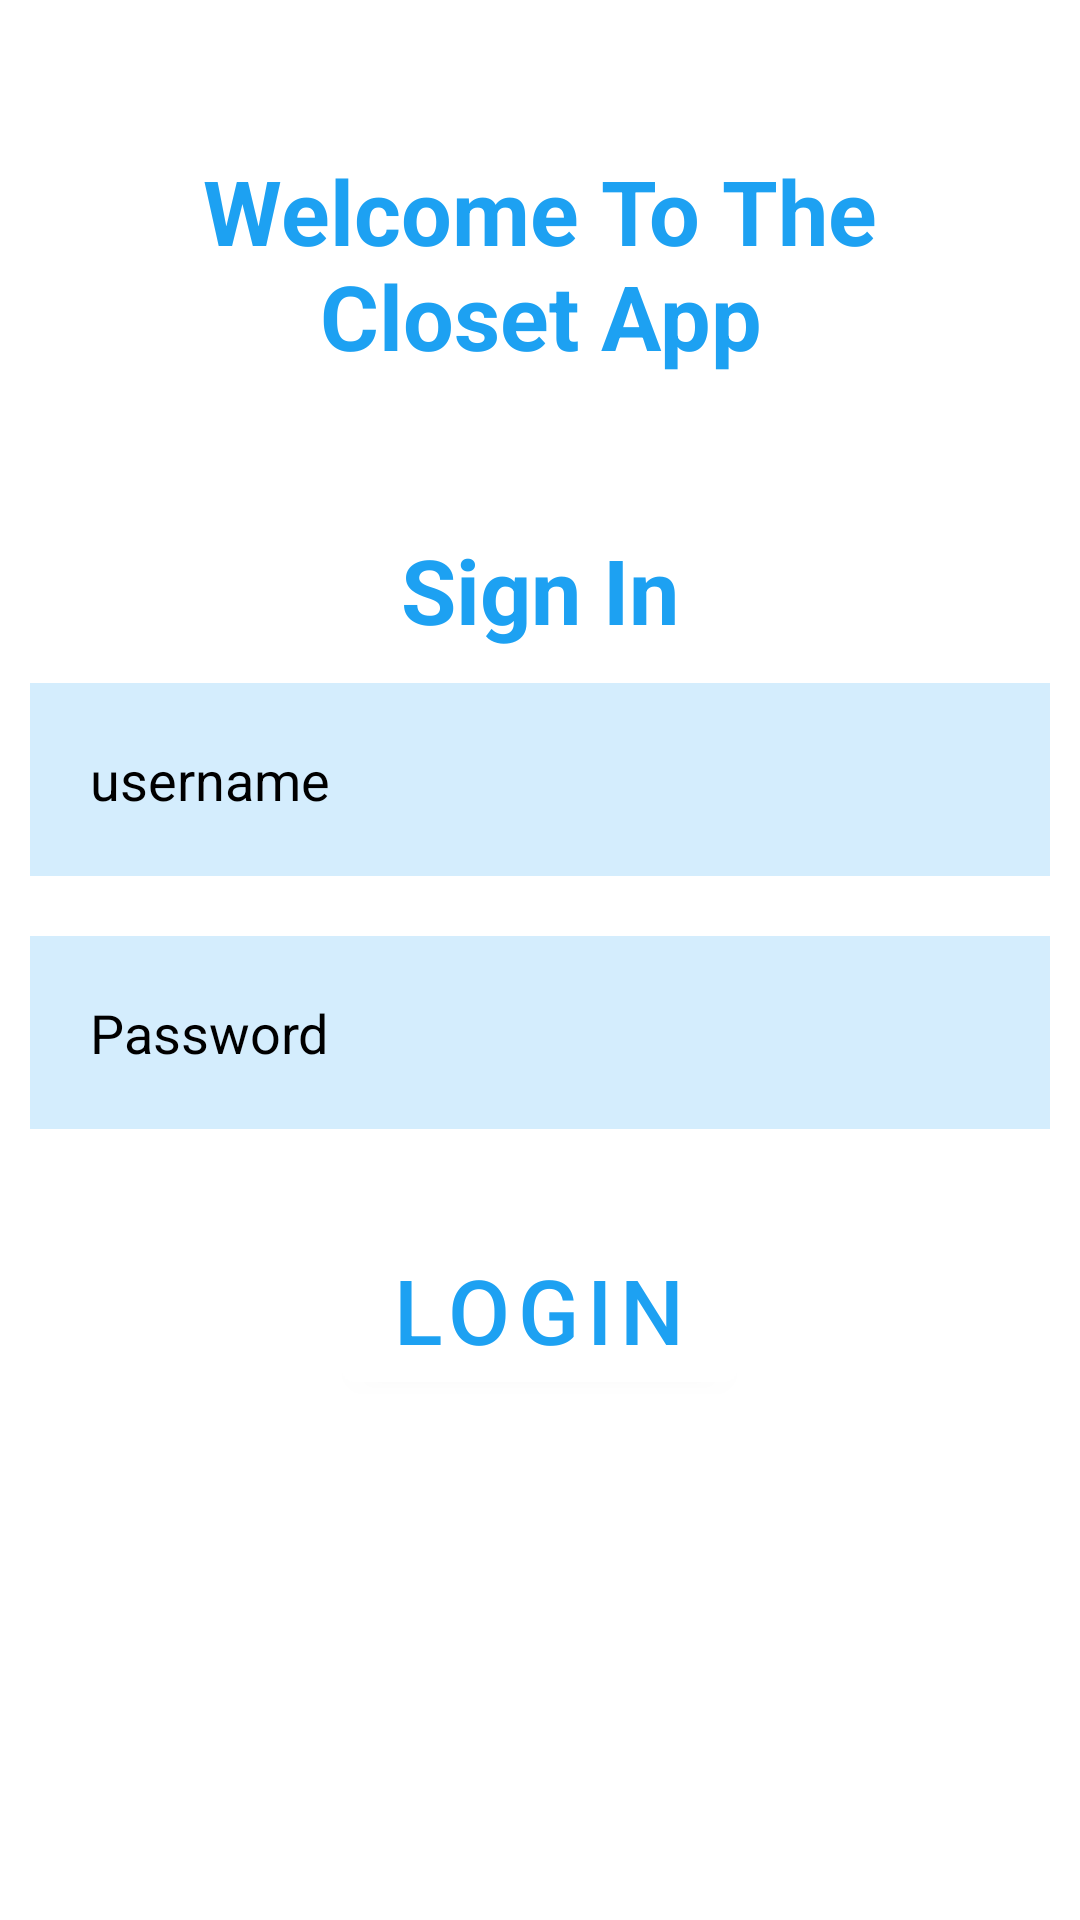

Reconstruct the res/layout file that produces this screen, plus the resources it refers to.
<!-- AndroidManifest.xml: application theme Theme.Closet -->
<!-- res/layout/login_page.xml -->
<?xml version="1.0" encoding="utf-8"?>
<RelativeLayout xmlns:android="http://schemas.android.com/apk/res/android"
    xmlns:app="http://schemas.android.com/apk/res-auto"
    xmlns:tools="http://schemas.android.com/tools"
    android:layout_width="match_parent"
    android:layout_height="match_parent"
    tools:context=".LoginPage">

    <TextView
        android:id="@+id/closet"
        android:layout_width="match_parent"
        android:layout_height="wrap_content"
        android:layout_marginStart="50dp"
        android:layout_marginTop="50dp"
        android:layout_marginEnd="50dp"
        android:layout_marginBottom="50dp"
        android:gravity="center"
        android:text="Welcome To The Closet App"
        android:textColor="#1DA1F2"
        android:textSize="30dp"
        android:textStyle="bold" />

    <TextView
        android:id="@+id/signin"
        android:layout_width="match_parent"
        android:layout_height="wrap_content"
        android:layout_below="@+id/closet"
        android:layout_marginStart="1dp"
        android:layout_marginTop="1dp"
        android:layout_marginEnd="1dp"
        android:layout_marginBottom="1dp"
        android:gravity="center"
        android:text="Sign In"
        android:textColor="#1DA1F2"
        android:textSize="30dp"
        android:textStyle="bold" />

    <EditText
        android:id="@+id/username"
        android:layout_width="match_parent"
        android:layout_height="wrap_content"
        android:layout_below="@id/signin"
        android:layout_marginStart="10dp"
        android:layout_marginTop="10dp"
        android:layout_marginEnd="10dp"
        android:layout_marginBottom="10dp"
        android:background="#30ffffff"
        android:backgroundTint="#1DA1F2"
        android:drawableLeft="@drawable/ic_android_black_24dp"
        android:drawablePadding="20dp"
        android:hint="username"
        android:padding="20dp"
        android:textColor="#1DA1F2"
        android:textColorHint="@color/black" />

    <EditText
        android:id="@+id/password"
        android:layout_width="match_parent"
        android:layout_height="wrap_content"
        android:layout_below="@id/username"
        android:layout_marginStart="10dp"
        android:layout_marginTop="10dp"
        android:layout_marginEnd="10dp"
        android:layout_marginBottom="10dp"
        android:background="#30ffffff"
        android:backgroundTint="#1DA1F2"
        android:drawableLeft="@drawable/ic_android_black_24dp"
        android:drawablePadding="20dp"
        android:hint="Password"
        android:inputType="textPassword"
        android:padding="20dp"
        android:textColor="#1DA1F2"
        android:textColorHint="@color/black" />

    <com.google.android.material.button.MaterialButton
        android:id="@+id/loginbtn"
        android:layout_width="wrap_content"
        android:layout_height="wrap_content"
        android:layout_below="@id/password"
        android:layout_centerHorizontal="true"
        android:layout_marginStart="20dp"
        android:layout_marginTop="20dp"
        android:layout_marginEnd="20dp"
        android:layout_marginBottom="20dp"
        android:backgroundTint="@color/white"
        android:text="Login"
        android:textColor="#1DA1F2"
        android:textSize="30dp" />


</RelativeLayout>
<!-- resources referenced by this layout -->
<resources>
  <color name="black">#FF000000</color>
  <color name="white">#FFFFFFFF</color>
  <style name="Theme.Closet" parent="Theme.MaterialComponents.DayNight.DarkActionBar">
          
          <item name="colorPrimary">@color/main_blue</item>
          <item name="colorPrimaryVariant">@color/main_blue_dark</item>
          <item name="colorOnPrimary">@color/white</item>
          
          <item name="colorSecondary">@color/main_blue</item>
          <item name="colorSecondaryVariant">@color/main_blue_dark</item>
          <item name="colorOnSecondary">@color/black</item>
          
          <item name="android:statusBarColor" tools:targetApi="l">?attr/colorPrimaryVariant</item>
          
      </style>
  <color name="main_blue">#1da1f2</color>
  <color name="main_blue_dark">#0073bf</color>
</resources>
